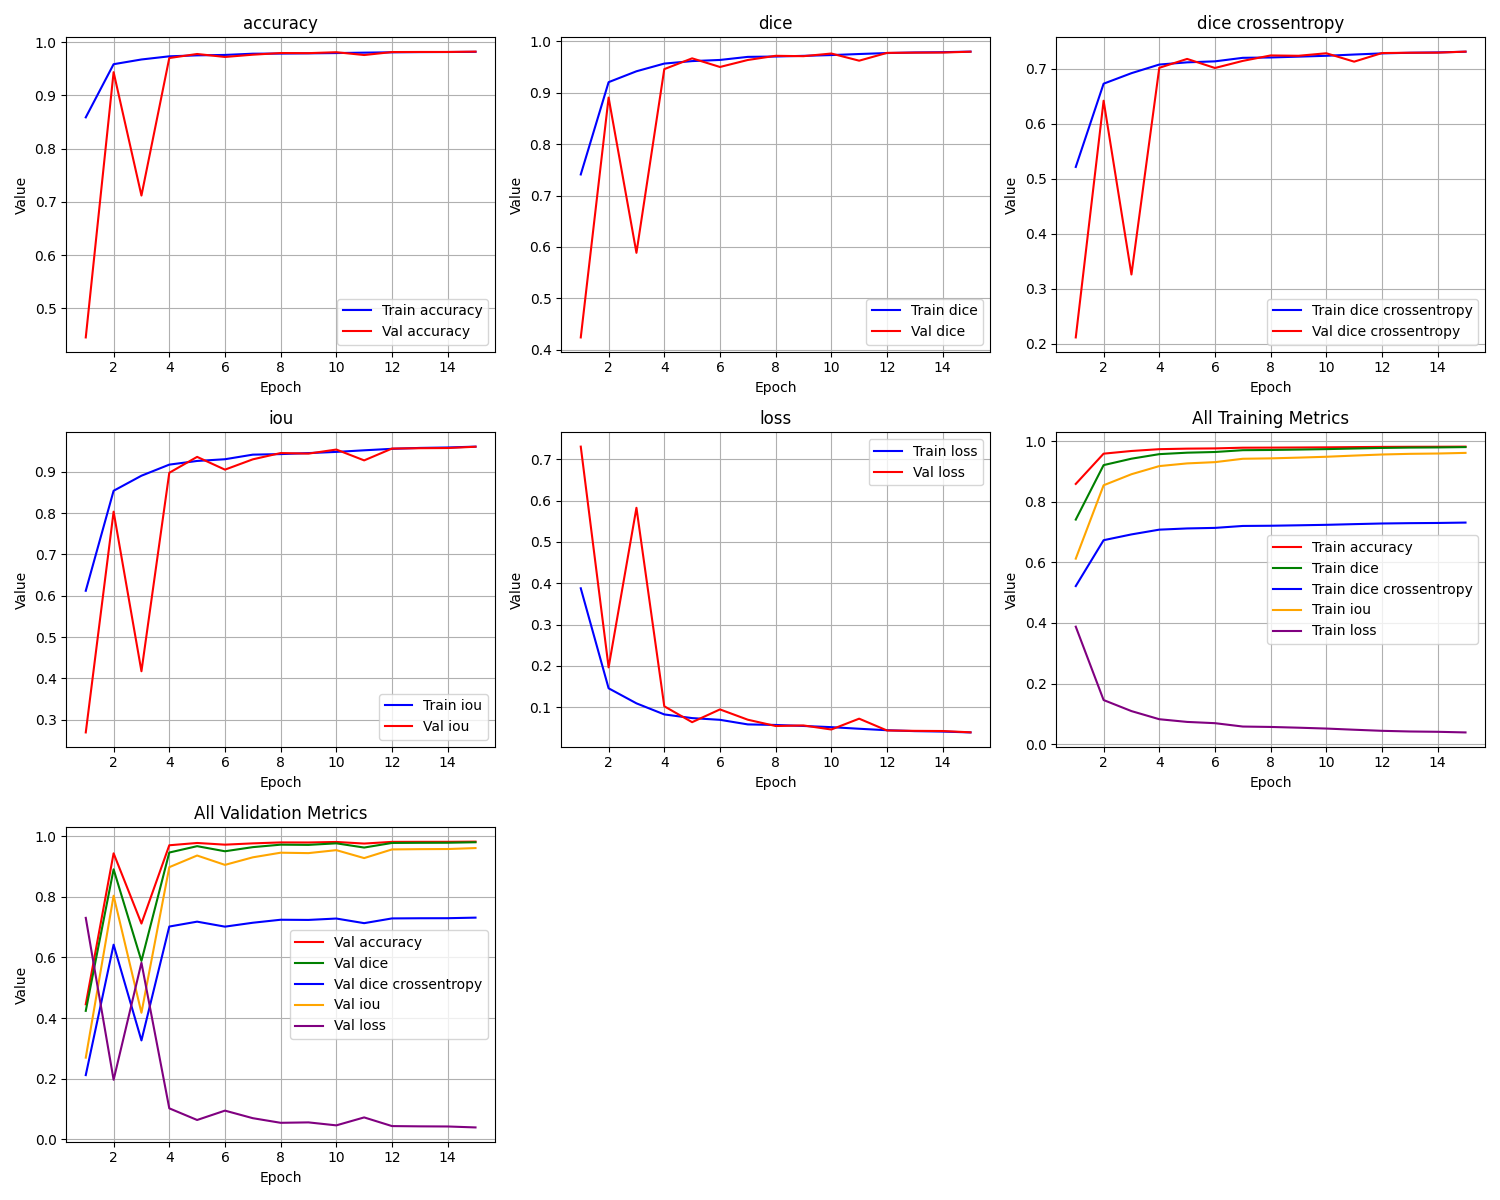

Data behind this chart, as committed beside it:
epoch, train_loss, train_iou, train_dice, train_dice crossentropy, train_accuracy, val_loss, val_iou, val_dice, val_dice crossentropy, val_accuracy
1, 0.3878, 0.6122, 0.741, 0.5217, 0.8586, 0.7305, 0.2695, 0.4238, 0.2119, 0.4454
2, 0.1458, 0.8542, 0.9207, 0.673, 0.9584, 0.1964, 0.8036, 0.8907, 0.6421, 0.9434
3, 0.1094, 0.8906, 0.9418, 0.6921, 0.9673, 0.5825, 0.4175, 0.5885, 0.3263, 0.7118
4, 0.08259, 0.9174, 0.9568, 0.7078, 0.9732, 0.1023, 0.8977, 0.946, 0.7019, 0.97
5, 0.0737, 0.9263, 0.9616, 0.7118, 0.975, 0.06384, 0.9362, 0.967, 0.718, 0.9776
6, 0.06955, 0.9305, 0.9639, 0.7136, 0.9758, 0.09472, 0.9053, 0.9502, 0.7015, 0.972
7, 0.05844, 0.9416, 0.9699, 0.72, 0.9781, 0.0698, 0.9302, 0.9638, 0.7144, 0.9762
8, 0.05711, 0.9429, 0.9706, 0.7207, 0.9783, 0.05456, 0.9454, 0.9719, 0.7243, 0.9794
9, 0.05465, 0.9454, 0.9719, 0.7221, 0.9788, 0.05591, 0.9441, 0.9712, 0.7237, 0.9791
10, 0.0518, 0.9482, 0.9734, 0.7237, 0.9793, 0.04611, 0.9539, 0.9764, 0.7283, 0.9809
11, 0.04792, 0.9521, 0.9754, 0.726, 0.9801, 0.07232, 0.9277, 0.9625, 0.7131, 0.9756
12, 0.04435, 0.9556, 0.9773, 0.7281, 0.9807, 0.04374, 0.9563, 0.9776, 0.7287, 0.9812
13, 0.04216, 0.9578, 0.9785, 0.7292, 0.9811, 0.04285, 0.9571, 0.9781, 0.7292, 0.9814
14, 0.04111, 0.9589, 0.979, 0.7299, 0.9813, 0.04243, 0.9576, 0.9783, 0.7294, 0.9814
15, 0.03902, 0.961, 0.9801, 0.7311, 0.9816, 0.03929, 0.9607, 0.98, 0.7313, 0.982
